Run: headless pygame with SDL's dummy video driver; simulated clock (each Clock.tick advances the game by its frame time, no real sleeping); random seed 0; keys injected as events and as key.get_pressed() state; no mouse input.
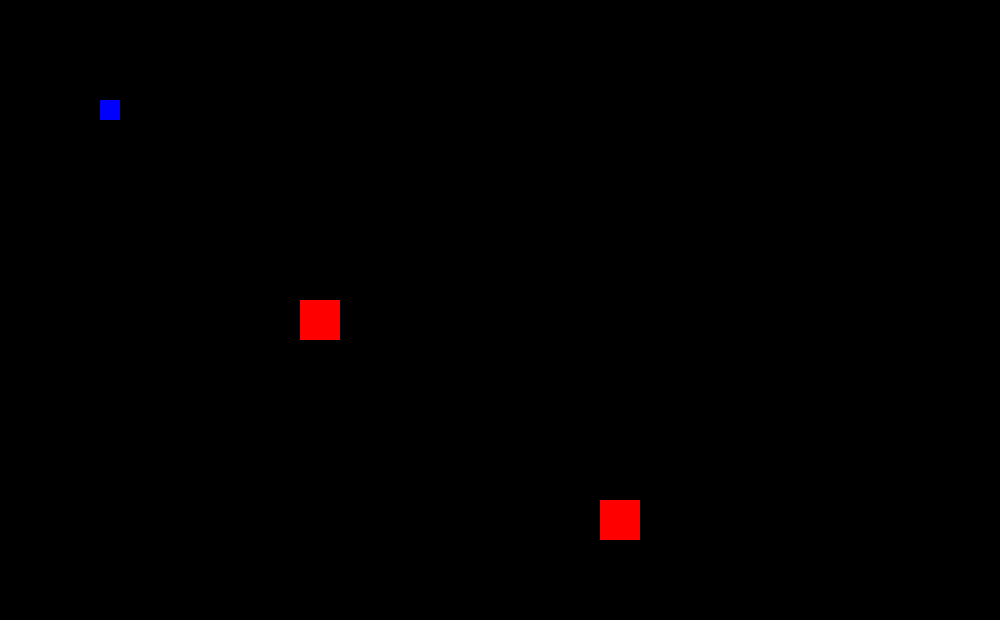
Frame 1 of 4 · flips 1–60 · no input
Frame 2 of 4 · flips 61–180 · tapped SPACE, RETURN · held RIGHT (→), D · screen unchanged from frame 1, image omitted
Frame 3 of 4 · flips 181–300 · held DOWN (↓), S · screen unchanged from frame 2, image omitted
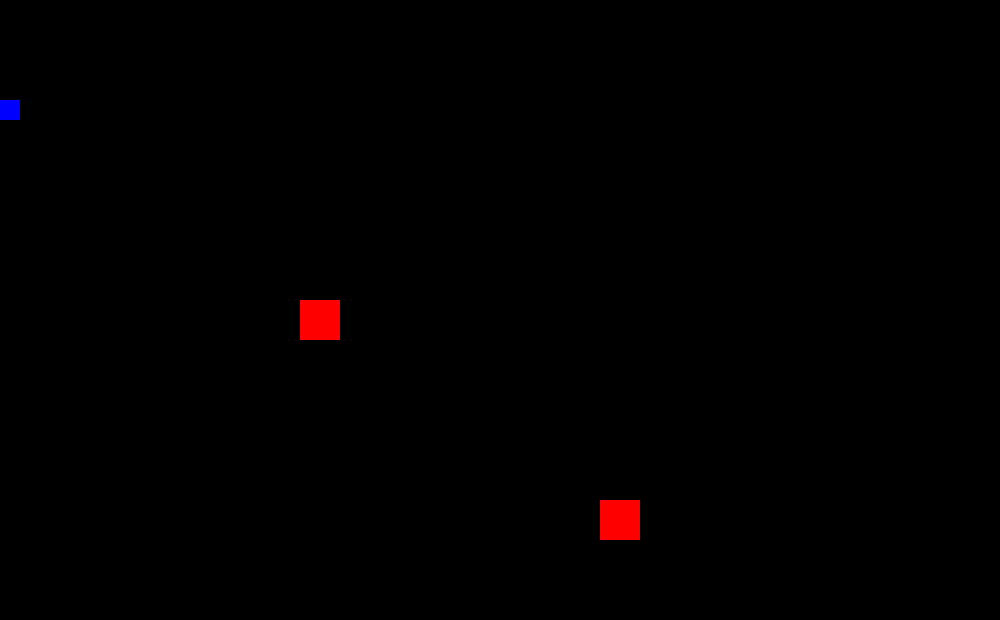
Frame 4 of 4 · flips 301–420 · held LEFT (←), A, UP (↑), W

The pygame program that drew these frames:

import pygame

pygame.init()
max_x = 1000
max_y = 620
win = pygame.display.set_mode((max_x, max_y))
pygame.display.set_caption("Chase")
x = 100
y = 100
baddyX = 300
baddyY = 300

baddyX1 = 600
baddyY1= 500
vel = 6
baddyVel = 4
run = True
run1 = True
width = 20
daddy_width = 40

def draw_game():
    win.fill((0, 0, 0))
    pygame.draw.rect(win, (0, 0, 255), (x, y, width, width))
    pygame.draw.rect(win, (255, 0, 0), (baddyX, baddyY, daddy_width, daddy_width))
    pygame.draw.rect(win, (255, 0, 0), (baddyX1, baddyY1, daddy_width, daddy_width))

    pygame.display.update()


while run and run1:
    pygame.time.delay(100)

    for event in pygame.event.get():
        if event.type == pygame.QUIT:
            run = False

    keys = pygame.key.get_pressed()

    if keys[pygame.K_LEFT]:
        if x - vel < 0:
            x=0
        else:
            x -= vel

    draw_game()
